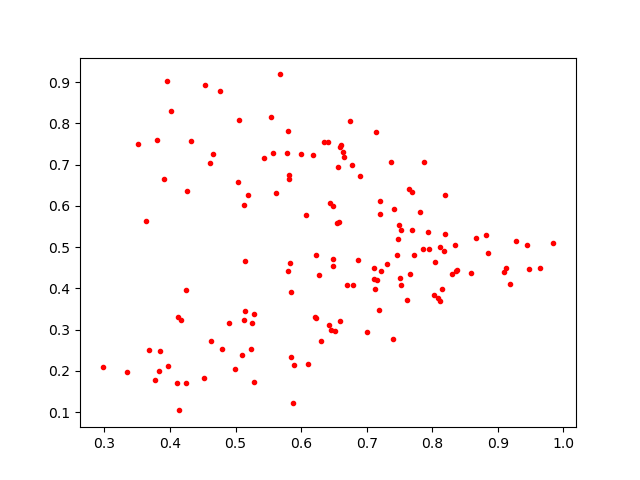

The table this chart was drawn from, first rows:
0.64326024, 0.606255
0.6659, 0.7183
0.9637, 0.4491
0.7667, 0.4347
0.7497, 0.5534
0.61, 0.2173
0.8296, 0.435
0.8845, 0.4863
0.7304, 0.4601
0.3853, 0.2494
0.7854, 0.4952
0.6272, 0.4332
0.6405, 0.7562
0.5231, 0.2525
0.6603, 0.7481
0.4017, 0.8306
0.8358, 0.4415
0.7644, 0.6402
0.3907, 0.6662
0.395, 0.9041
0.7201, 0.5797
0.947, 0.4462
0.4164, 0.3234
0.7012, 0.2943
0.7696, 0.6339
0.8814, 0.5295
0.7694, 0.5409
0.3964, 0.2127
0.6071, 0.5779
0.7506, 0.4253
0.6233, 0.4815
0.4113, 0.17
0.8045, 0.4636
0.4989, 0.2039
0.8172, 0.491
0.6215, 0.3314
0.562, 0.6313
0.5193, 0.6256
0.7464, 0.4819
0.6561, 0.694
0.838, 0.445
0.6578, 0.5615
0.7411, 0.5915
0.8668, 0.5231
0.543, 0.7163
0.7199, 0.6119
0.3631, 0.5645
0.2972, 0.2103
0.4625, 0.2733
0.4238, 0.1719
0.5148, 0.4668
0.4534, 0.8931
0.5793, 0.7816
0.5798, 0.4425
0.6459, 0.2982
0.4512, 0.184
0.9281, 0.5154
0.5251, 0.3159
0.7484, 0.5199
0.7213, 0.4414
0.4664, 0.7264
... 84 more rows
